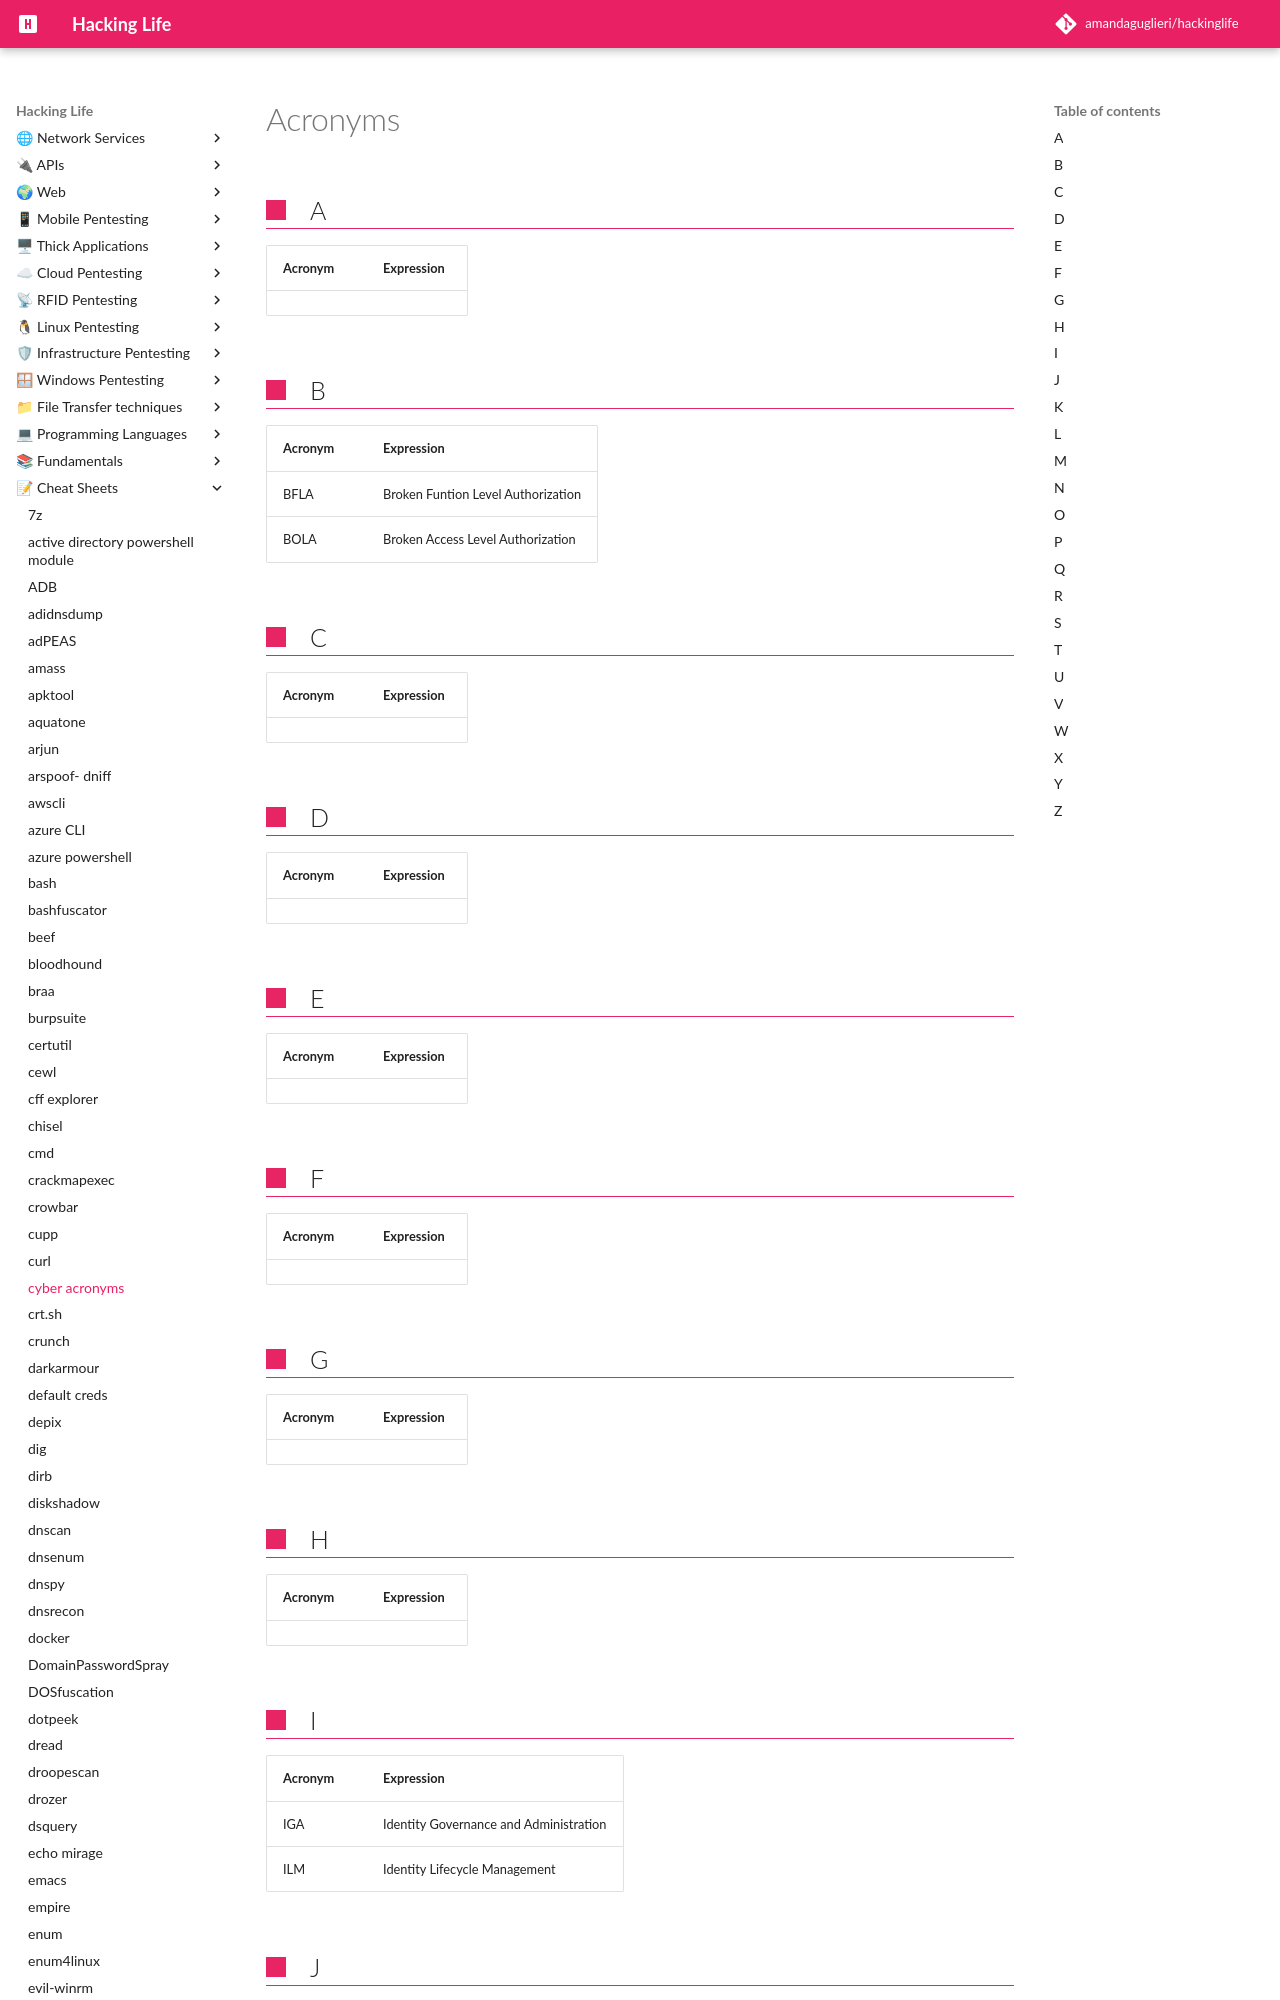

repository: amandaguglieri/hackinglife · page: acronyms/index.html · generator: mkdocs

---
title: cybersecurity Acronyms
author: amandaguglieri
draft: false
TableOfContents: true
---


# Acronyms

## A

| Acronym | Expression |
|   |   |

## B

| Acronym | Expression |
| ------- | ---------- |
| BFLA | Broken Funtion Level Authorization |
| BOLA | Broken Access Level Authorization  |


## C

| Acronym | Expression |
| ------- | ---------- |
|   |   |


## D

| Acronym | Expression |
| ------- | ---------- |
|   |   |

## E

| Acronym | Expression |
| ------- | ---------- |
|   |   |

## F

| Acronym | Expression |
| ------- | ---------- |
|   |   |

## G 
| Acronym | Expression |
| ------- | ---------- |
|   |   |
